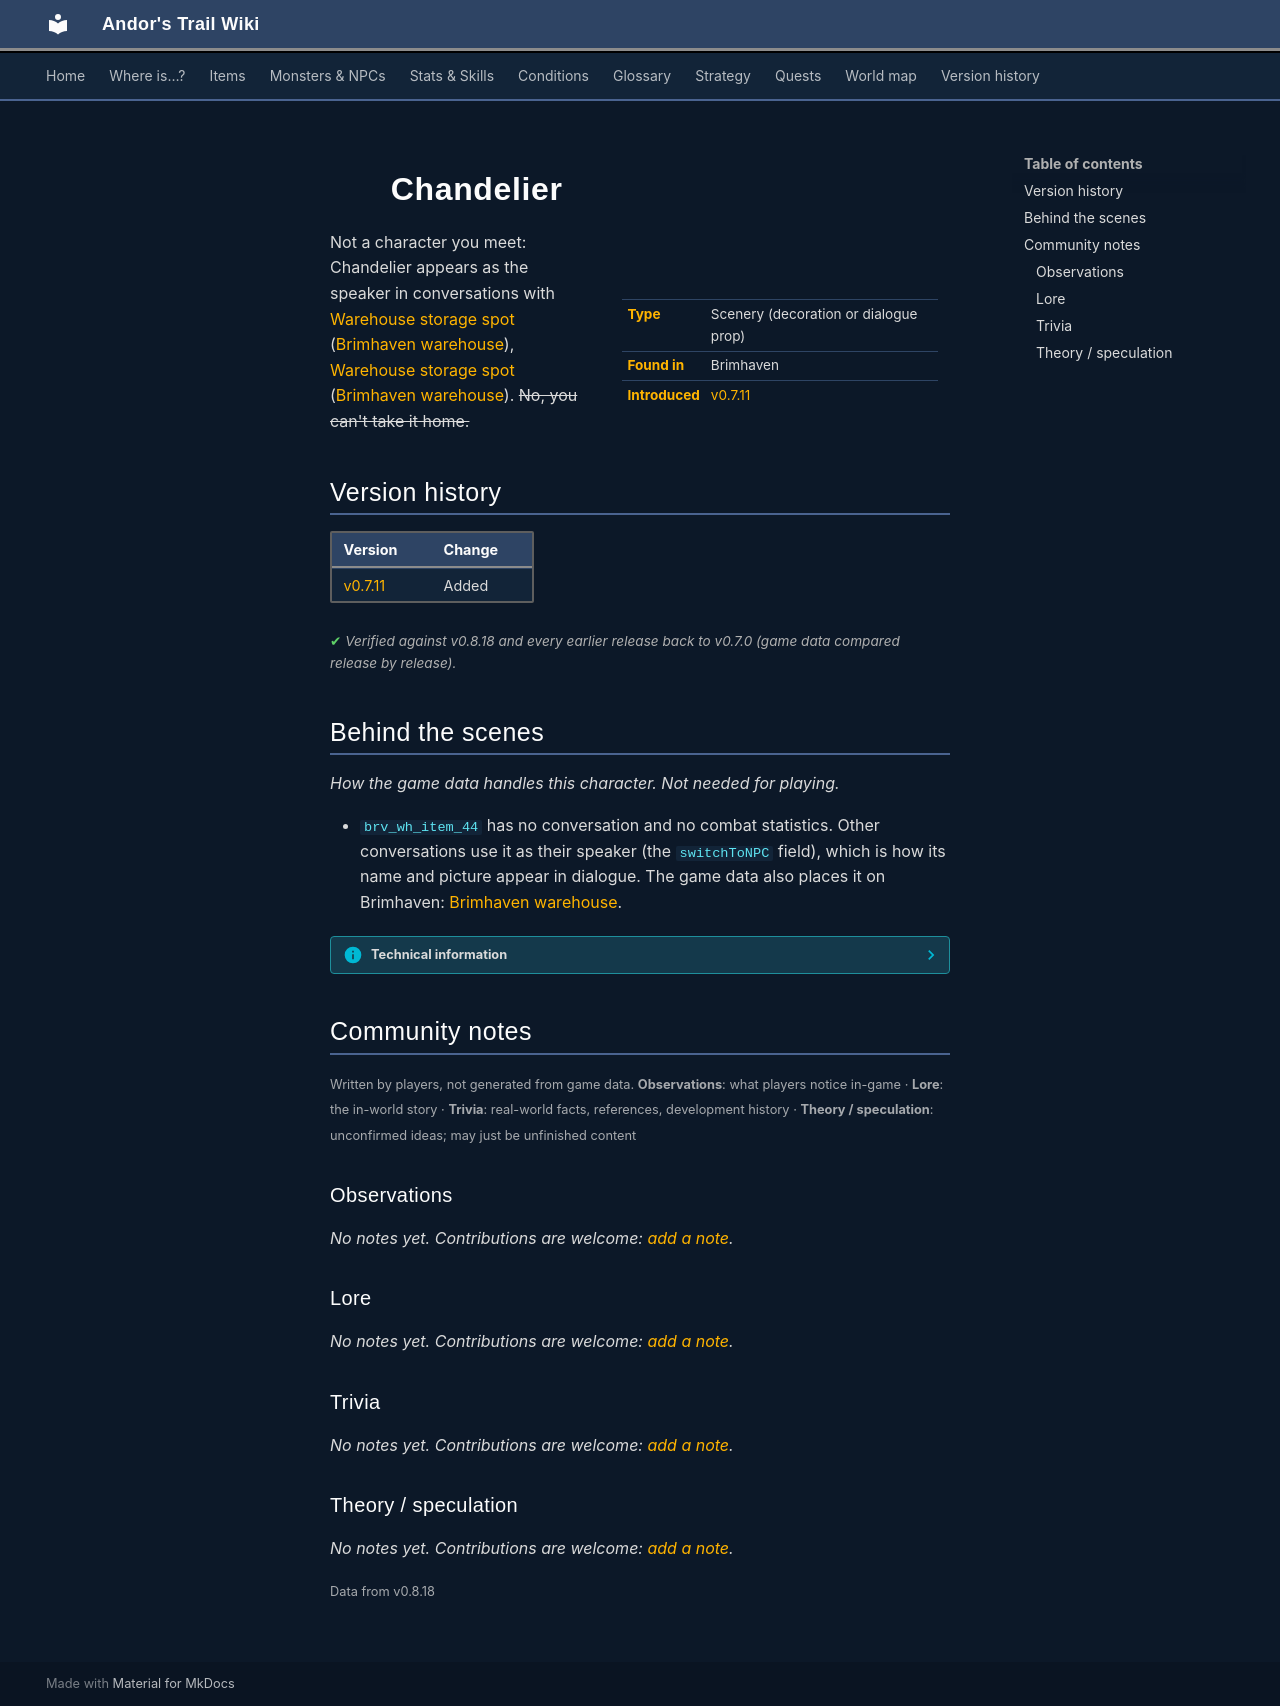

repository: asdfghjkl628/Andor-s-Trail-Wikiiii · page: monsters/brv_wh_item_44/index.html · generator: mkdocs

---
description: "Chandelier is scenery in Andor's Trail: a decoration or dialogue prop, found in Brimhaven."
---

# ![](../assets/icons/monsters/items_misc_2_238.png){ .sprite } Chandelier

<div class="infobox" markdown>

<p class="ib-img"><img class="sprite" src="../../assets/icons/monsters/items_misc_2_238.png" alt=""></p>

| | |
|---|---|
| **Type** | Scenery (decoration or dialogue prop) |
| **Found in** | Brimhaven |
| **Introduced** | [v0.7.11](../versions/0.7.11.md) |

</div>

Not a character you meet: Chandelier appears as the speaker in conversations with [Warehouse storage spot](../monsters/brv_wh_item_00.md#v-brv_wh_item_04) ([Brimhaven warehouse](../maps/brimhaven_warehouse.md)), [Warehouse storage spot](../monsters/brv_wh_item_00.md#v-brv_wh_item_24) ([Brimhaven warehouse](../maps/brimhaven_warehouse.md)). ~~No, you can't take it home.~~


## Version history

| Version | Change |
|---|---|
| [v0.7.11](../versions/0.7.11.md) | Added |

<p class="verified">Verified against v0.8.18 and every earlier release back to v0.7.0 (game data compared release by release).</p>


## Behind the scenes

*How the game data handles this character. Not needed for playing.*

- `brv_wh_item_44` has no conversation and no combat statistics. Other conversations use it as their speaker (the `switchToNPC` field), which is how its name and picture appear in dialogue. The game data also places it on Brimhaven: [Brimhaven warehouse](../maps/brimhaven_warehouse.md).

??? info "Technical information"

    | | |
    |---|---|
    | Entry ID | `brv_wh_item_44` |
    | Type (wiki) | Scenery |
    | Spawn group | `brv_wh_item_44` |
    | Loot table | – |
    | Conversation | – |
    | Faction | – |
    | Movement | – |
    | Icon | `items_misc_2:238` |
    | Defined in | `res/raw/monsterlist_brimhaven2.json` |

    Raw data:

    ```json
    {
     "id": "brv_wh_item_44",
     "name": "Chandelier",
     "iconID": "items_misc_2:238"
    }
    ```


## Community notes

<small>Written by players, not generated from game data. **Observations**: what players notice in-game · **Lore**: the in-world story · **Trivia**: real-world facts, references, development history · **Theory / speculation**: unconfirmed ideas; may just be unfinished content</small>

### Observations

*No notes yet. Contributions are welcome: [add a note](https://github.com/asdfghjkl628/Andor-s-Trail-Wikiiii/new/main/notes/monsters?filename=brv_wh_item_44.md&value=%23%23%20Observations%0A%0A%3C%21--%20what%20players%20notice%20in-game%20--%3E%0A%0A%23%23%20Lore%0A%0A%3C%21--%20the%20in-world%20story%20--%3E%0A%0A%23%23%20Trivia%0A%0A%3C%21--%20real-world%20facts%2C%20references%2C%20development%20history%20--%3E%0A%0A%23%23%20Theory%20/%20speculation%0A%0A%3C%21--%20unconfirmed%20ideas%3B%20may%20just%20be%20unfinished%20content%20--%3E%0A).*

### Lore

*No notes yet. Contributions are welcome: [add a note](https://github.com/asdfghjkl628/Andor-s-Trail-Wikiiii/new/main/notes/monsters?filename=brv_wh_item_44.md&value=%23%23%20Observations%0A%0A%3C%21--%20what%20players%20notice%20in-game%20--%3E%0A%0A%23%23%20Lore%0A%0A%3C%21--%20the%20in-world%20story%20--%3E%0A%0A%23%23%20Trivia%0A%0A%3C%21--%20real-world%20facts%2C%20references%2C%20development%20history%20--%3E%0A%0A%23%23%20Theory%20/%20speculation%0A%0A%3C%21--%20unconfirmed%20ideas%3B%20may%20just%20be%20unfinished%20content%20--%3E%0A).*

### Trivia

*No notes yet. Contributions are welcome: [add a note](https://github.com/asdfghjkl628/Andor-s-Trail-Wikiiii/new/main/notes/monsters?filename=brv_wh_item_44.md&value=%23%23%20Observations%0A%0A%3C%21--%20what%20players%20notice%20in-game%20--%3E%0A%0A%23%23%20Lore%0A%0A%3C%21--%20the%20in-world%20story%20--%3E%0A%0A%23%23%20Trivia%0A%0A%3C%21--%20real-world%20facts%2C%20references%2C%20development%20history%20--%3E%0A%0A%23%23%20Theory%20/%20speculation%0A%0A%3C%21--%20unconfirmed%20ideas%3B%20may%20just%20be%20unfinished%20content%20--%3E%0A).*

### Theory / speculation

*No notes yet. Contributions are welcome: [add a note](https://github.com/asdfghjkl628/Andor-s-Trail-Wikiiii/new/main/notes/monsters?filename=brv_wh_item_44.md&value=%23%23%20Observations%0A%0A%3C%21--%20what%20players%20notice%20in-game%20--%3E%0A%0A%23%23%20Lore%0A%0A%3C%21--%20the%20in-world%20story%20--%3E%0A%0A%23%23%20Trivia%0A%0A%3C%21--%20real-world%20facts%2C%20references%2C%20development%20history%20--%3E%0A%0A%23%23%20Theory%20/%20speculation%0A%0A%3C%21--%20unconfirmed%20ideas%3B%20may%20just%20be%20unfinished%20content%20--%3E%0A).*


<small>Data from v0.8.18</small>
